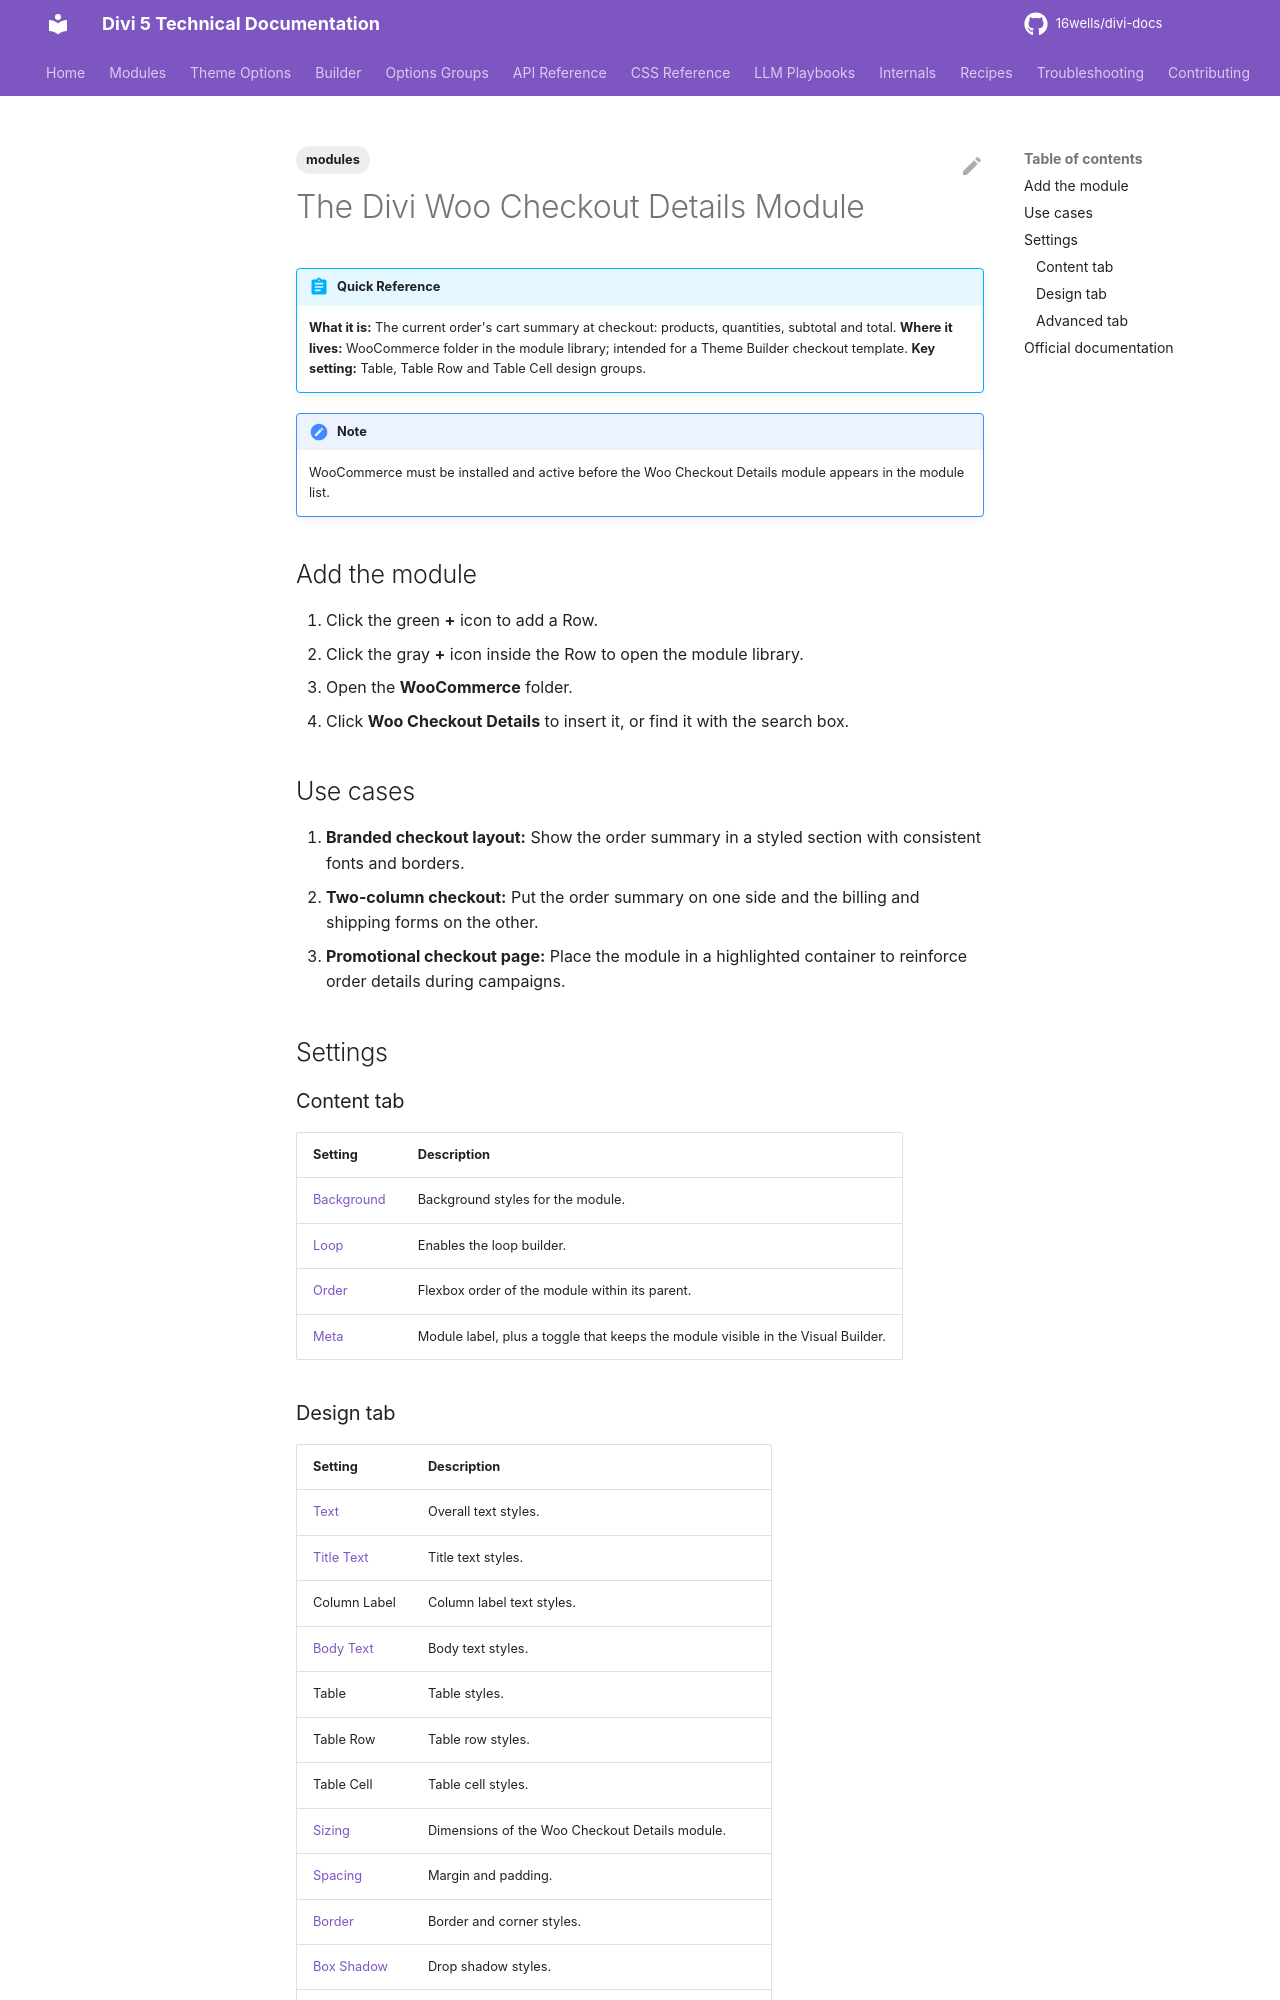

repository: 16wells/divi-docs · page: modules/the-divi-woo-checkout-details-module/index.html · generator: mkdocs

---
title: "The Divi Woo Checkout Details Module"
description: "The Divi 5 Woo Checkout Details module shows the order summary table during checkout."
description: "The Divi 5 Woo Checkout Details module shows the order summary table during checkout."
description: "The Divi 5 Woo Checkout Details module shows the order summary table during checkout."
description: "The Divi 5 Woo Checkout Details module shows the order summary table during checkout."
description: "The Divi 5 Woo Checkout Details module shows the order summary table during checkout."
category: modules
tags: [modules]
related: []
divi_version: "5.x"
last_updated: 2026-11-04
source_url: "https://help.elegantthemes.com/en/articles/12095369"
---

# The Divi Woo Checkout Details Module

!!! abstract "Quick Reference"
    **What it is:** The current order's cart summary at checkout: products, quantities, subtotal and total.
    **Where it lives:** WooCommerce folder in the module library; intended for a Theme Builder checkout template.
    **Key setting:** Table, Table Row and Table Cell design groups.

!!! note
    WooCommerce must be installed and active before the Woo Checkout Details module appears in the module list.

## Add the module

1. Click the green **+** icon to add a Row.
2. Click the gray **+** icon inside the Row to open the module library.
3. Open the **WooCommerce** folder.
4. Click **Woo Checkout Details** to insert it, or find it with the search box.

## Use cases

1. **Branded checkout layout:** Show the order summary in a styled section with consistent fonts and borders.
2. **Two-column checkout:** Put the order summary on one side and the billing and shipping forms on the other.
3. **Promotional checkout page:** Place the module in a highlighted container to reinforce order details during campaigns.

## Settings

### Content tab

| Setting | Description |
|---|---|
| [Background](../options-groups/background.md) | Background styles for the module. |
| [Loop](../builder/loop-builder.md) | Enables the loop builder. |
| [Order](../builder/understanding-flex-order-option-in-divi-5.md) | Flexbox order of the module within its parent. |
| [Meta](../options-groups/meta.md) | Module label, plus a toggle that keeps the module visible in the Visual Builder. |
